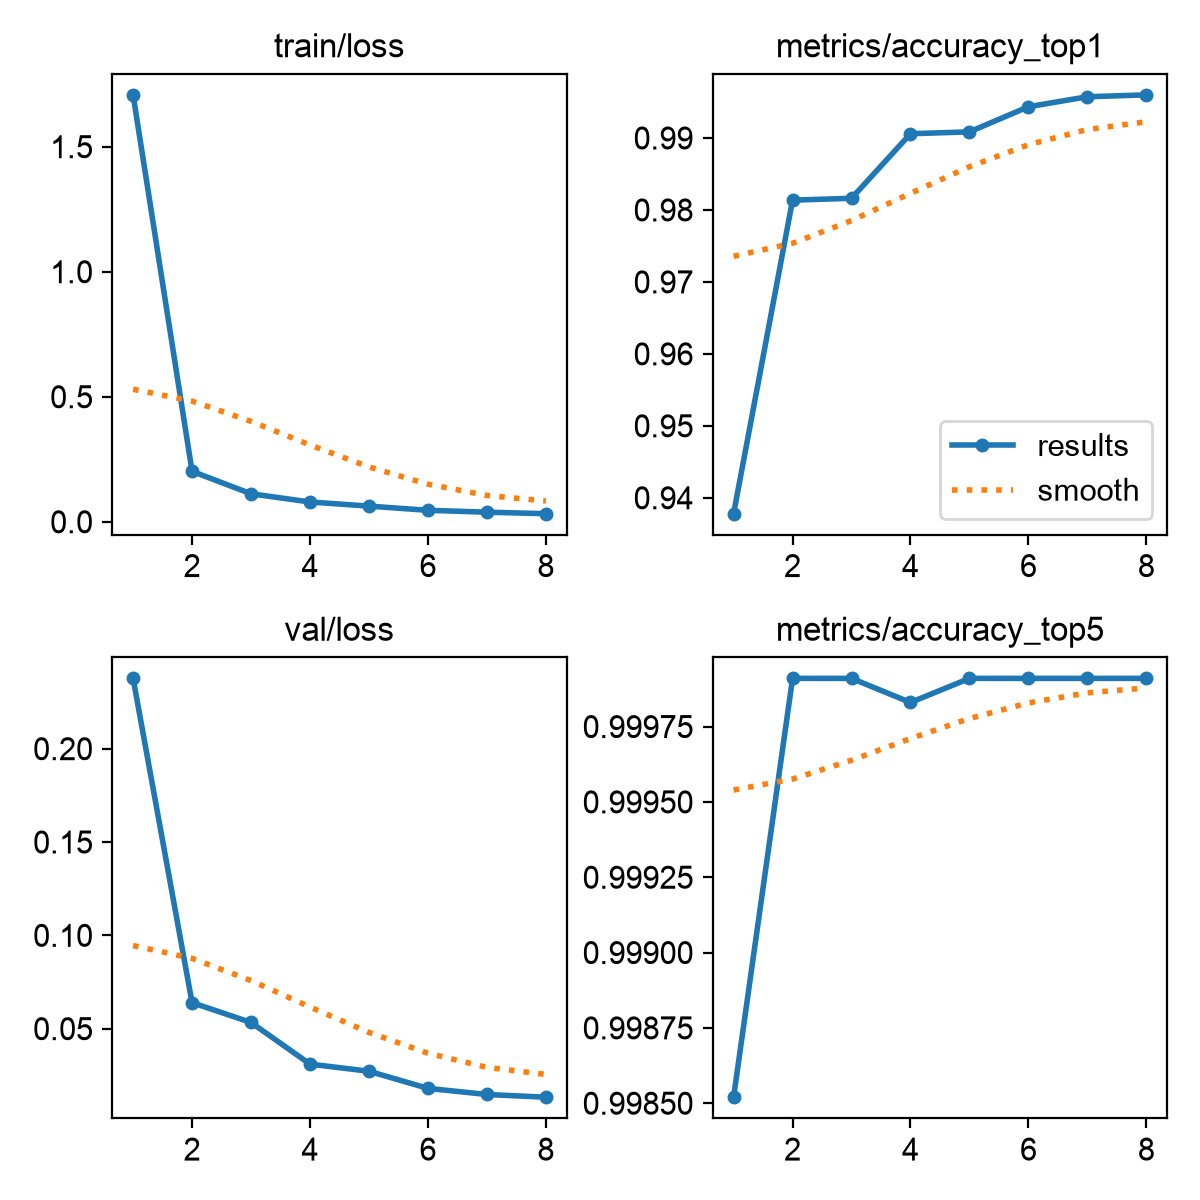

The data file committed next to this chart (first rows):
epoch, time, train/loss, metrics/accuracy_top1, metrics/accuracy_top5, val/loss, lr/pg0, lr/pg1, lr/pg2
1, 290.7, 1.707, 0.9378, 0.9985, 0.2377, 7.75586e-05, 7.75586e-05, 7.75586e-05
2, 579, 0.2019, 0.9814, 0.9999, 0.06394, 0.000136, 0.000136, 0.000136
3, 876.2, 0.112, 0.9816, 0.9999, 0.05331, 0.0001753, 0.0001753, 0.0001753
4, 1165, 0.07919, 0.9906, 0.9998, 0.03101, 0.0001465, 0.0001465, 0.0001465
5, 2596, 0.06267, 0.9909, 0.9999, 0.02718, 0.0001177, 0.0001177, 0.0001177
6, 3106, 0.04593, 0.9943, 0.9999, 0.01801, 8.88312e-05, 8.88312e-05, 8.88312e-05
7, 4007, 0.03845, 0.9957, 0.9999, 0.01473, 5.99975e-05, 5.99975e-05, 5.99975e-05
8, 4298, 0.03237, 0.996, 0.9999, 0.01328, 3.11638e-05, 3.11638e-05, 3.11638e-05
